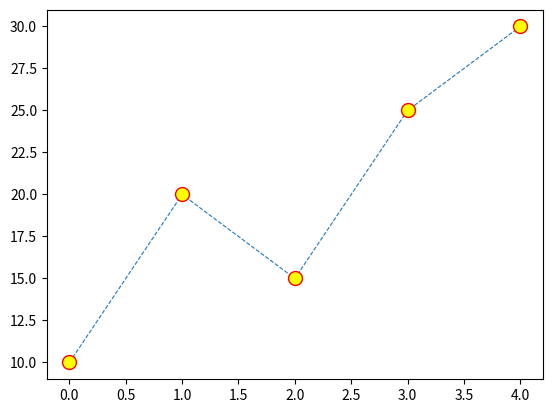

Python code for this plot:
import matplotlib.pyplot as plt

data = [10,20,15,25,30]

plt.plot(data,linewidth=0.8,linestyle="--",marker="o",ms=10,mec="red",mfc="yellow")
plt.show()